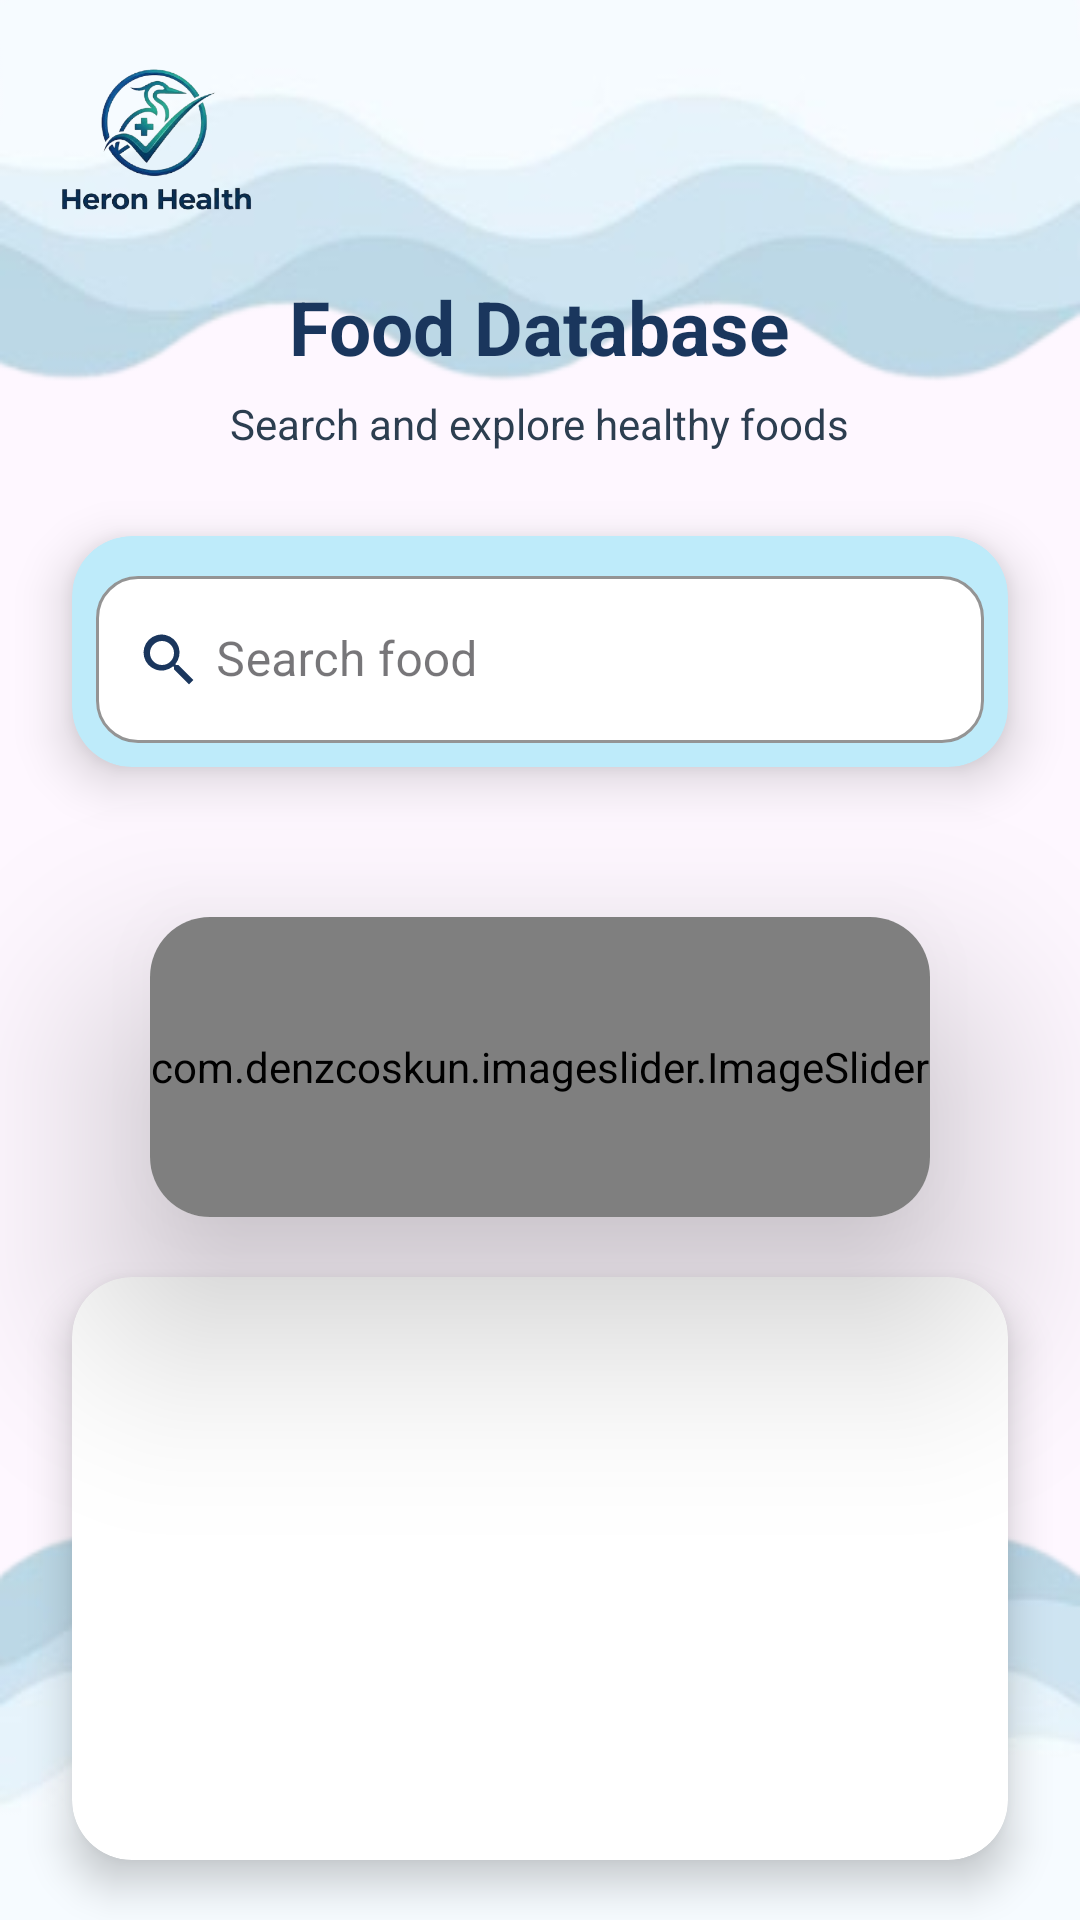

Reconstruct the res/layout file that produces this screen, plus the resources it refers to.
<!-- AndroidManifest.xml: application theme Theme.HeronHealth -->
<!-- res/layout/activity_food_search.xml -->
<?xml version="1.0" encoding="utf-8"?>
<androidx.constraintlayout.widget.ConstraintLayout
    xmlns:android="http://schemas.android.com/apk/res/android"
    xmlns:app="http://schemas.android.com/apk/res-auto"
    xmlns:tools="http://schemas.android.com/tools"
    android:id="@+id/main"
    android:layout_width="match_parent"
    android:layout_height="match_parent"
    android:background="@drawable/bg4"
    tools:context=".FoodSearchActivity">

    <ImageView
        android:id="@+id/imgLogo"
        android:layout_width="100dp"
        android:layout_height="70dp"
        android:layout_marginTop="10dp"
        android:contentDescription="Heron Health Logo"
        android:scaleType="centerCrop"
        android:src="@drawable/logo"
        app:layout_constraintStart_toStartOf="parent"
        app:layout_constraintTop_toTopOf="parent"/>

    <TextView
        android:id="@+id/tvSearchHeader"
        android:layout_width="wrap_content"
        android:layout_height="wrap_content"
        android:layout_marginTop="12dp"
        android:text="Food Database"
        android:textColor="#1A365D"
        android:textSize="25sp"
        android:textStyle="bold"
        app:layout_constraintTop_toBottomOf="@id/imgLogo"
        app:layout_constraintStart_toStartOf="parent"
        app:layout_constraintEnd_toEndOf="parent" />

    <TextView
        android:id="@+id/tvSubtitle"
        android:layout_width="wrap_content"
        android:layout_height="wrap_content"
        android:layout_marginTop="6dp"
        android:text="Search and explore healthy foods"
        android:textColor="#2C3E50"
        android:textSize="14sp"
        app:layout_constraintTop_toBottomOf="@id/tvSearchHeader"
        app:layout_constraintStart_toStartOf="parent"
        app:layout_constraintEnd_toEndOf="parent"/>

    <androidx.cardview.widget.CardView
        android:id="@+id/cardSearch"
        android:layout_width="0dp"
        android:layout_height="wrap_content"
        android:layout_marginStart="24dp"
        android:layout_marginTop="28dp"
        android:layout_marginEnd="24dp"
        app:cardBackgroundColor="#beebfa"
        app:cardCornerRadius="20dp"
        app:cardElevation="10dp"
        app:layout_constraintTop_toBottomOf="@id/tvSubtitle"
        app:layout_constraintStart_toStartOf="parent"
        app:layout_constraintEnd_toEndOf="parent">

        <LinearLayout
            android:layout_width="match_parent"
            android:layout_height="match_parent"
            android:orientation="vertical"
            android:padding="8dp">

            <com.google.android.material.textfield.TextInputLayout
                style="@style/Widget.MaterialComponents.TextInputLayout.OutlinedBox"
                android:layout_width="match_parent"
                android:layout_height="wrap_content"
                app:boxBackgroundColor="#FFFFFF"
                app:boxCornerRadiusTopStart="14dp"
                app:boxCornerRadiusTopEnd="14dp"
                app:boxCornerRadiusBottomStart="14dp"
                app:boxCornerRadiusBottomEnd="14dp"
                app:boxStrokeColor="#2D9CDB"
                app:startIconDrawable="@drawable/ic_search"
                app:startIconTint="#1A365D">

                <com.google.android.material.textfield.TextInputEditText
                    android:id="@+id/etSearchFood"
                    android:layout_width="match_parent"
                    android:layout_height="wrap_content"
                    android:hint="Search food"
                    android:inputType="text"
                    android:textColor="#2C3E50"
                    android:textColorHint="#7A8A99"
                    android:paddingStart="40dp"/>
            </com.google.android.material.textfield.TextInputLayout>

        </LinearLayout>

    </androidx.cardview.widget.CardView>

    <androidx.cardview.widget.CardView
        android:id="@+id/cardSlider"
        android:layout_width="match_parent"
        android:layout_height="100dp"
        android:layout_marginTop="50dp"
        android:layout_marginEnd="50dp"
        android:layout_marginStart="50dp"
        app:cardCornerRadius="20dp"
        app:cardElevation="40dp"
        app:layout_constraintEnd_toEndOf="parent"
        app:layout_constraintStart_toStartOf="parent"
        app:layout_constraintTop_toBottomOf="@id/cardSearch">

        <com.denzcoskun.imageslider.ImageSlider
            android:id="@+id/imageSlider"
            android:layout_width="match_parent"
            android:layout_height="match_parent"
            app:iss_auto_cycle="true"
            app:iss_corner_radius="8"
            app:iss_delay="1000"
            app:iss_period="1000"
            app:iss_title_background="@drawable/gradient" />
    </androidx.cardview.widget.CardView>


    <androidx.cardview.widget.CardView
        android:id="@+id/cardResults"
        android:layout_width="0dp"
        android:layout_height="0dp"
        android:layout_marginStart="24dp"
        android:layout_marginTop="20dp"
        android:layout_marginEnd="24dp"
        android:layout_marginBottom="20dp"
        app:cardCornerRadius="20dp"
        app:cardElevation="8dp"
        app:layout_constraintTop_toBottomOf="@id/cardSlider"
        app:layout_constraintBottom_toBottomOf="parent"
        app:layout_constraintStart_toStartOf="parent"
        app:layout_constraintEnd_toEndOf="parent">

        <FrameLayout
            android:layout_width="match_parent"
            android:layout_height="match_parent">

            
            <ImageView
                android:layout_width="match_parent"
                android:layout_height="match_parent"
                android:src="@drawable/bgfood"
                android:scaleType="centerCrop"
                android:alpha="0.30"/>

            <androidx.recyclerview.widget.RecyclerView
                android:id="@+id/rvFoodResults"
                android:layout_width="match_parent"
                android:layout_height="match_parent"
                android:padding="12dp"
                android:clipToPadding="false"
                android:scrollbars="vertical"/>

        </FrameLayout>

    </androidx.cardview.widget.CardView>

</androidx.constraintlayout.widget.ConstraintLayout>
<!-- resources referenced by this layout -->
<resources>
  <!-- drawable bg4: png bitmap (drawable, 73502 bytes) -->
  <!-- drawable ic_search (drawable) -->
  <vector xmlns:android="http://schemas.android.com/apk/res/android"
      android:width="24dp"
      android:height="24dp"
      android:viewportWidth="24"
      android:viewportHeight="24">
  
      <path
          android:fillColor="#1A365D"
          android:pathData="M15.5,14H14.71L14.43,13.73A6,6 0,1 0,13.73 14.43L14,14.71V15.5L19,20.49L20.49,19L15.5,14M10,14A4,4 0,1 1,14 10A4,4 0,0 1,10 14Z"/>
  </vector>
  <!-- drawable logo: png bitmap (drawable, 84184 bytes) -->
  <style name="Theme.HeronHealth" parent="Base.Theme.HeronHealth" />
  <style name="Base.Theme.HeronHealth" parent="Theme.Material3.DayNight.NoActionBar">
          
          
      </style>
</resources>
